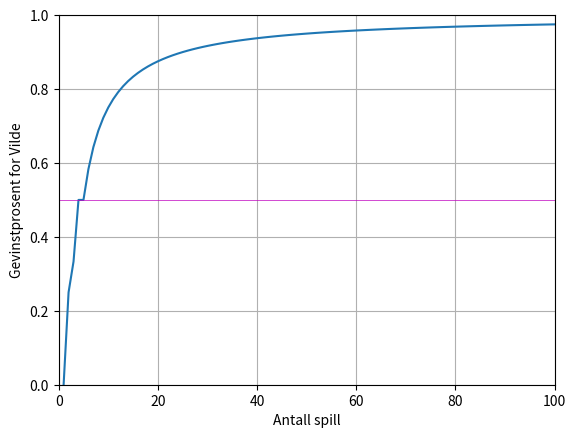

Write the Python code that produced this figure.
import random
import matplotlib.pyplot as plt
__author__ = "Henrik Høiness"


class Aksjon:

    def __init__(self, action):
        #0 - stein, 1 - saks, 2 - papir
        self.action = action

    #Equals
    def __eq__(self, other):
        return self.action == other.action

    #Greater than
    def __gt__(self, other):
        a = {0:2,1:0,2:1}
        return a[self.action] != other.action

    def __str__(self):
        ordliste = ["Stein", "Saks", "Papir"]
        return ordliste[self.action]

    def getAction(self):
        return self.action


class Spiller:

    #Lager en dictionary med info om alle Spilleres trekk.
    # På formatet {Spiller1: [0,1,2,1,2], Spiller2: [0,2,3,1,2]}
    spiller_info = {}

    _trekk = {0:"Stein",1:"Saks",2:"Papir"}

    def __init__(self, spillernavn):
        self.spillernavn =  spillernavn
        Spiller.spiller_info[self] = []


    def velg_aksjon(self, motstander):
        return

    #Her mottas resultat fra hvert enkelt spill. Legger til i dictionarien
    def motta_resultat(self, motstander, trekk):
        Spiller.spiller_info[motstander].append(trekk)


    def oppgi_navn(self,navn):
        self.spillernavn = navn

    def __str__(self):
        return self.spillernavn




class Tilfeldig(Spiller):

    def __init__(self, spillernavn):
        Spiller.__init__(self,spillernavn)

    def velg_aksjon(self, motstander):
        return Aksjon(random.randint(0,2))



class Sekvensiell(Spiller):

    def __init__(self, spillernavn):
        Spiller.__init__(self,spillernavn)
        self.a = 0

    def velg_aksjon(self, motstander):
        aksjon = Aksjon(self.a%3)
        self.a += 1
        return aksjon


class MestVanlig(Spiller):

    def __init__(self, spillernavn):
        Spiller.__init__(self,spillernavn)

    def velg_aksjon(self,motstander):
        antall_trekk = [0,0,0]

        if (len(Spiller.spiller_info[motstander])>0):
            for trekk in Spiller.spiller_info[motstander]:
                antall_trekk[trekk.getAction()] += 1

        if antall_trekk != [0,0,0]:
            return Aksjon(motsatt_trekk(antall_trekk.index(max(antall_trekk))))

        return Aksjon(random.randint(0,2))


#Returnerer det motsatte trekket av det som blir sendt inn i funksjonen
def motsatt_trekk(num):
    a = {0: 2, 1: 0, 2: 1}
    return a[num]


class Historiker(Spiller):

    def __init__(self, spillernavn, husk):
        Spiller.__init__(self,spillernavn)
        self.husk = husk

    def velg_aksjon(self, motstander):
        historie = Spiller.spiller_info[motstander]

        subsequence = historie[-self.husk:]

        #[Stein, saks, papir]
        neste_trekk = [0,0,0]

        for i in range(len(historie) - self.husk): #minus husk fordi vi må stoppe når vi har de husk-siste elementene i listen

            #sjekker om det finnes en subsequence som er lik subsequencen med lengde husk
            if historie[i:i+self.husk] == subsequence:

                #Dersom neste_trekk etter subsequence, plusser på tilsvarende plass i listen
                neste_trekk[historie[i+self.husk].getAction()] += 1


        # OBS: Velger første og største i listen, ikke det største trekket som ble gjort sist
        if neste_trekk != [0,0,0]:
            return Aksjon(motsatt_trekk(neste_trekk.index(max(neste_trekk))))

        return Aksjon(random.randint(0,2))


# __init__ (self, spiller1, spiller2): Initiere en instans av klassen, der spiller1 og spiller2 er de to spillerne.
# gjennomfoer spill: Spør hver spiller om deres valg. Bestem resultatet ut fra regelen at det gis ett poeng til vinneren og null poeng til taperen (ved uavgjort f ̊ar begge spillere et halvt poeng). Rapporter valgene og resul- tatene tilbake til spillerne.
# __str__     : Tekstlig rapportering av enkelt-spillet: Hva ble valgt, og hvem vant?

class EnkeltSpill:

    #Lager et enkeltspill for to eksisterende spillere
    def __init__(self, spiller1, spiller2):
        self.spiller1 = spiller1
        self.spiller2 = spiller2
        self.poeng = [0,0]
        self.vinner = ""


    def gjennomfoer_spill(self):
        self.action1 = self.spiller1.velg_aksjon(self.spiller2)
        self.action2 = self.spiller2.velg_aksjon(self.spiller1)

        #Tildeler poeng utifra regler
        if self.action1 == self.action2:
            self.poeng = [0.5,0.5]
            self.vinner = "Uavgjort"

        elif self.action1 > self.action2:
            self.poeng = [1,0]
            self.vinner = ""+str(self.spiller1) + " vinner"

        elif self.action2 > self.action1:
            self.poeng = [0,1]
            self.vinner = ""+str(self.spiller2) + " vinner"

        self.spiller1.motta_resultat(self.spiller2,self.action2)
        self.spiller2.motta_resultat(self.spiller1,self.action1)


    def __str__(self):
        rapport = str(self.spiller1) + ": " + str(self.action1)+".  " + str(self.spiller2) + ": " + str(self.action2) + ". ->  " + str(self.vinner)
        return rapport

# • init (self, spiller1, spiller2, antall spill):
#           Sette opp instansen med de to spillerne, og husker at de skal spille antall spill ganger mot hverandre.

# • arranger enkeltspill:
#       For  ̊a arrangere et enkelt spill m ̊a systemet spørre begge spillere om hvilken aksjon de velger, sjekke hvem som vant,
#       rapportere val- gene og resultatet tilbake til spillerne,
#       og gi en tekstuell beskrivelse av resultatet for eksempel i form av en enkelt linje: Historiker(2):  Stein.  MestVanlig:  Saks -> Historiker(2) vinner

# Merk at mye av denne funksjonaliteten ligger i klassen EnkeltSpill, slik at MangeSpill.arranger_enkeltspill kan hente
# det meste av sin funksjonalitet derfra.

# • arranger turnering: Gjennomføre antall spill enkelt-spill mellom de to spillerne. Rapportere gevinst-prosenten for hver av dem
#       n̊ar turneringen er ferdig. Det er ogs ̊a interessant  ̊a vise hvordan gevinst-prosenten utvikler seg over tid
#       (se Figure 2, som viser score for Historiker(2) mot MestVanlig over 100 spill). Dette gjøres lettest ved  ̊a importere matplotlib.pyplot
#       og bruke plot-metoden derfra.


class MangeSpill:

    def __init__(self, spiller1, spiller2, antall_spill):
        self.spiller1 = spiller1
        self.spiller2 = spiller2
        self.antall_spill = antall_spill
        self.resultat = [0,0]
        self.gevinstprosent = [0,0]

    def arranger_enkeltspill(self):
        enkeltspill = EnkeltSpill(self.spiller1,self.spiller2)
        enkeltspill.gjennomfoer_spill()
        print(enkeltspill)
        return enkeltspill.poeng

    def arranger_turnering(self):
        #Antall spill gjort
        x_akse = []

        #Prosentandel i gevist
        y_akse = []

        spill_gjennomfoert = 0

        for x in range(self.antall_spill):
            spill_gjennomfoert += 1
            poeng = self.arranger_enkeltspill()
            self.resultat[0] = self.resultat[0] + poeng[0]
            self.resultat[1] = self.resultat[1] + poeng[1]
            self.gevinstprosent[0] = self.resultat[0]/spill_gjennomfoert
            self.gevinstprosent[1] = self.resultat[1]/spill_gjennomfoert

            #PYPLOT
            x_akse.append(spill_gjennomfoert)
            y_akse.append(self.gevinstprosent[0])

        print("\nTotal score i turneringen:\n" + str(self.spiller1) + ": " + str(self.resultat[0]) + " poeng" +
              "\n" + str(self.spiller2) + ": " + str(self.resultat[1]) + " poeng")
        #PYPLOT-spiller1
        plt.plot(x_akse, y_akse)

                #X-akse fra 0 til antall spill & Y-akse fra 0 til 1
        plt.axis([0,self.antall_spill,0,1])
        plt.grid(True)
        plt.axhline(y=0.5,linewidth=0.5, color="m")
        plt.xlabel("Antall spill")
        plt.ylabel("Gevinstprosent for " + str(self.spiller1))
        plt.show()






def main():
    spiller1 = Tilfeldig("Henrik")
    spiller2 = Sekvensiell("Kristoffer")
    spiller3 = MestVanlig("Martin")
    spiller4 = Historiker("Vilde",2)
    spill = MangeSpill(spiller4,spiller2,100)
    spill.arranger_turnering()



main()
